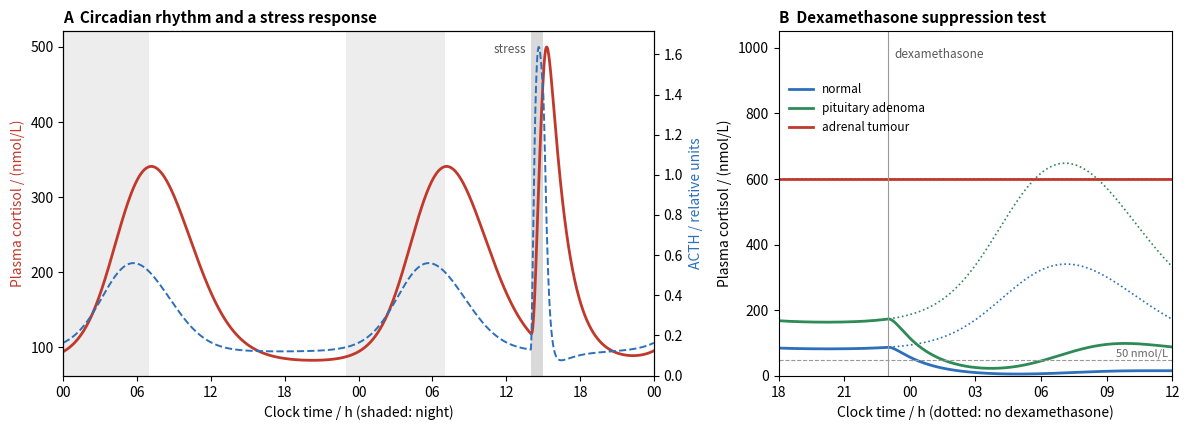

This chart was generated by the following Python code:
# Three-level negative-feedback model of the HPA axis (time in hours):
#   dR/dt = (c(t) + s(t)) / (1 + ((F + D) / KR)^2) - kR R                 CRH
#   dA/dt = a R / (1 + (F + D) / KA) - kA A                           ACTH
#   dF/dt = b A - kF F                                                cortisol (nmol/L)
# c(t): circadian drive from the suprachiasmatic nucleus (maximal before waking), s(t): a 1-h stress,
# D: dexamethasone (acts only on feedback, not measured as cortisol). Half-lives: ACTH 10 min, cortisol
# 70 min, dexamethasone 5 h. Parameters are illustrative.
# A: two days with a stress at 14:00 on day 2. B: 1 mg dexamethasone at 23:00; morning cortisol in a
# normal axis, a pituitary ACTH adenoma (Cushing disease: feedback 4x weaker, drive higher) and an
# autonomous adrenal tumour (cortisol secretion independent of ACTH).
import matplotlib.pyplot as plt
import numpy as np
from scipy.integrate import solve_ivp

KR0, KA0, A_GAIN, B_GAIN = 600.0, 800.0, 25.0, 400.0
kR, kA, kF, kD = np.log(2) / 0.1, np.log(2) / (10 / 60), np.log(2) / (70 / 60), np.log(2) / 5.0


def drive(t):
    return 0.15 + np.exp(2.5 * (np.cos(2 * np.pi * (t - 6.0) / 24.0) - 1.0))


def model(t_end, stress=None, dex_at=None, KR=KR0, KA=KA0, gain=1.0, auto=None, y0=None, t0=0.0):
    a, b = A_GAIN, B_GAIN

    def rhs(t, y):
        R, A, F, D = y
        s = 3.0 if (stress is not None and stress <= t < stress + 1.0) else 0.0
        dR = gain * (drive(t + t0) + s) / (1.0 + ((F + D) / KR) ** 2) - kR * R
        dA = a * R / (1.0 + (F + D) / KA) - kA * A
        dF = (auto if auto is not None else b * A) - kF * F
        return [dR, dA, dF, -kD * D]

    t = np.linspace(0, t_end, int(t_end * 30) + 1)
    y0 = [0.05, 0.5, 100.0, 0.0] if y0 is None else list(y0)
    if dex_at is None:
        sol = solve_ivp(rhs, (0, t_end), y0, t_eval=t, max_step=0.02)
        return sol.t, sol.y
    t1 = t[t <= dex_at]
    s1 = solve_ivp(rhs, (0, dex_at), y0, t_eval=t1, max_step=0.02)
    y1 = s1.y[:, -1].copy()
    y1[3] += 6000.0  # dexamethasone, in cortisol-equivalent feedback units
    t2 = t[t > dex_at]
    s2 = solve_ivp(rhs, (dex_at, t_end), y1, t_eval=t2, max_step=0.02)
    return np.concatenate([s1.t, s2.t]), np.hstack([s1.y, s2.y])


fig, (axa, axb) = plt.subplots(1, 2, figsize=(12, 4.4), gridspec_kw=dict(width_ratios=[1.5, 1]))

# A: warm up 3 days, then show 2 days (clock time 0-48 h)
_, yw = model(72.0)
t, y = model(48.0, stress=24.0 + 14.0, y0=yw[:, -1])
axa.plot(t, y[2], color="#c0392b", lw=2, label="cortisol")
axa2 = axa.twinx()
axa2.plot(t, y[1], color="#2c6fbb", lw=1.4, ls="--", label="ACTH")
axa2.set_ylabel("ACTH / relative units", color="#2c6fbb")
axa.axvspan(38, 39, color="0.85", lw=0)
axa.text(37.6, axa.get_ylim()[1] * 0.97, "stress", ha="right", va="top", fontsize=8.5, color="0.35")
for d in (0, 24):
    axa.axvspan(d + 23 - 24 if d else -1, d + 7, color="0.93", lw=0, zorder=0)
axa.set_xlim(0, 48)
axa.set_xticks(range(0, 49, 6))
axa.set_xticklabels([f"{h % 24:02d}" for h in range(0, 49, 6)])
axa.set_xlabel("Clock time / h (shaded: night)")
axa.set_ylabel("Plasma cortisol / (nmol/L)", color="#c0392b")
axa.set_title("A  Circadian rhythm and a stress response", loc="left", fontsize=11, fontweight="bold")

# B: dexamethasone suppression; clock time 18:00 -> 12:00 next day
for kw, col, lab in (
    (dict(), "#2c6fbb", "normal"),
    (dict(KR=1000.0, KA=1600.0, gain=2.0), "#2e8b57", "pituitary adenoma"),
    (dict(auto=600.0 * kF), "#c0392b", "adrenal tumour"),
):
    _, yw = model(66.0, **kw)  # warm-up ending at 18:00
    for dex, ls in ((None, ":"), (5.0, "-")):
        tt, yy = model(18.0, dex_at=dex, y0=yw[:, -1], t0=18.0, **kw)
        axb.plot(tt + 18.0, yy[2], color=col, lw=2 if dex else 1.2, ls=ls, label=lab if dex else None)
axb.axvline(23, color="0.6", lw=0.8)
axb.text(23.3, 1000, "dexamethasone", fontsize=8.5, va="top", color="0.35")
axb.axhline(50, color="0.6", lw=0.8, ls="--")
axb.text(35.8, 58, "50 nmol/L", ha="right", fontsize=8, color="0.4")
axb.set_xticks(range(18, 37, 3))
axb.set_xticklabels([f"{h % 24:02d}" for h in range(18, 37, 3)])
axb.set_xlim(18, 36)
axb.set_ylim(0, 1050)
axb.set_xlabel("Clock time / h (dotted: no dexamethasone)")
axb.set_ylabel("Plasma cortisol / (nmol/L)")
axb.set_title("B  Dexamethasone suppression test", loc="left", fontsize=11, fontweight="bold")
axb.legend(frameon=False, fontsize=8.5, loc="upper left", bbox_to_anchor=(0.0, 0.88))
fig.tight_layout()
